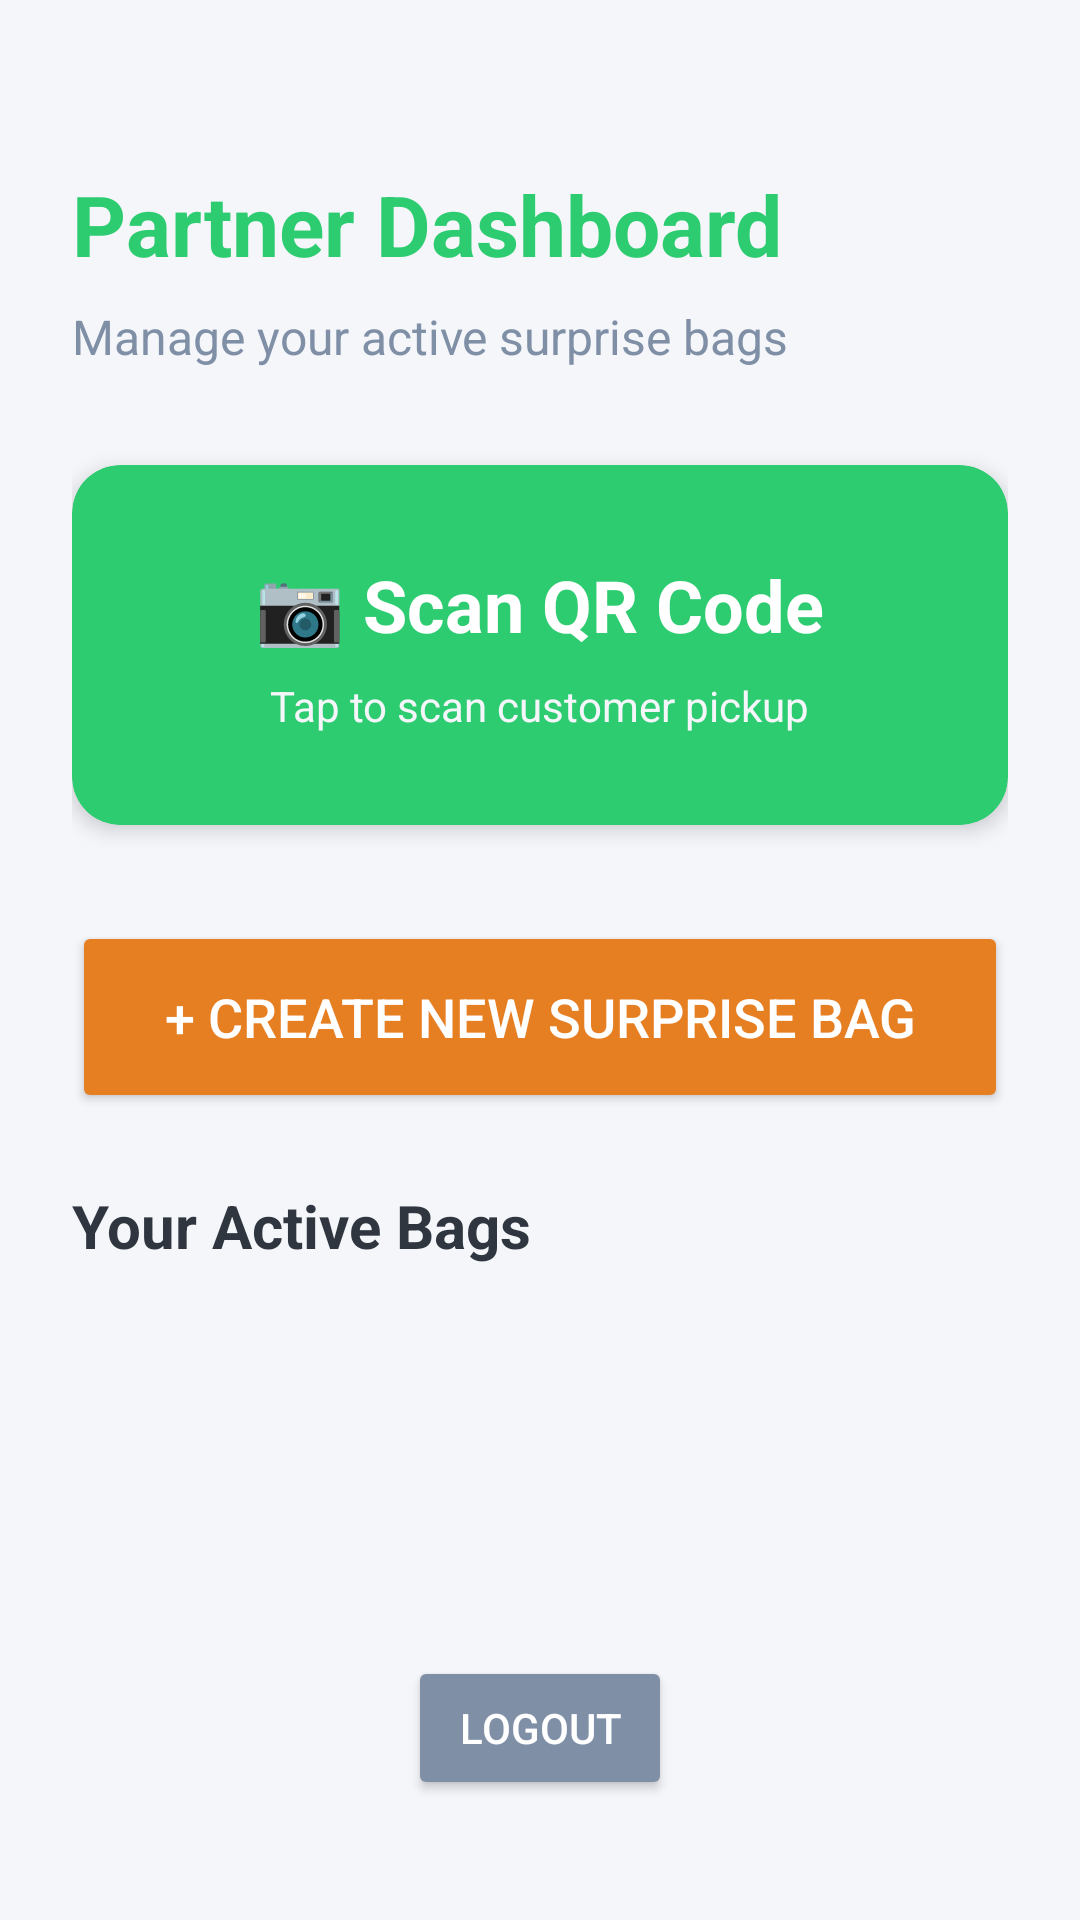

Here is an Android app screen rendered from its layout file. Give the layout XML and the strings, colors and styles it references.
<!-- AndroidManifest.xml: application theme Theme.ResWays -->
<!-- res/layout/activity_main_partner.xml -->
<?xml version="1.0" encoding="utf-8"?>
<androidx.constraintlayout.widget.ConstraintLayout xmlns:android="http://schemas.android.com/apk/res/android"
    xmlns:app="http://schemas.android.com/apk/res-auto"
    android:layout_width="match_parent"
    android:layout_height="match_parent"
    android:background="@color/off_white"
    android:padding="24dp">

    <TextView
        android:id="@+id/dashboardTitle"
        android:layout_width="wrap_content"
        android:layout_height="wrap_content"
        android:layout_marginTop="32dp"
        android:text="Partner Dashboard"
        android:textColor="@color/emerald_green"
        android:textSize="28sp"
        android:textStyle="bold"
        app:layout_constraintStart_toStartOf="parent"
        app:layout_constraintTop_toTopOf="parent" />

    <TextView
        android:id="@+id/subtitle"
        android:layout_width="wrap_content"
        android:layout_height="wrap_content"
        android:layout_marginTop="8dp"
        android:text="Manage your active surprise bags"
        android:textColor="@color/grey"
        android:textSize="16sp"
        app:layout_constraintStart_toStartOf="parent"
        app:layout_constraintTop_toBottomOf="@id/dashboardTitle" />

    <androidx.cardview.widget.CardView
        android:id="@+id/scanCard"
        android:layout_width="match_parent"
        android:layout_height="120dp"
        android:layout_marginTop="32dp"
        app:cardBackgroundColor="@color/emerald_green"
        app:cardCornerRadius="16dp"
        app:cardElevation="4dp"
        app:layout_constraintTop_toBottomOf="@id/subtitle">

        <LinearLayout
            android:layout_width="match_parent"
            android:layout_height="match_parent"
            android:gravity="center"
            android:orientation="vertical">

            <TextView
                android:layout_width="wrap_content"
                android:layout_height="wrap_content"
                android:text="📷 Scan QR Code"
                android:textColor="@color/white"
                android:textSize="24sp"
                android:textStyle="bold" />

            <TextView
                android:layout_width="wrap_content"
                android:layout_height="wrap_content"
                android:layout_marginTop="8dp"
                android:text="Tap to scan customer pickup"
                android:textColor="@color/off_white"
                android:textSize="14sp" />
        </LinearLayout>
    </androidx.cardview.widget.CardView>

    <Button
        android:id="@+id/addBagBtn"
        android:layout_width="match_parent"
        android:layout_height="64dp"
        android:layout_marginTop="32dp"
        android:backgroundTint="@color/terracotta"
        android:text="+ Create New Surprise Bag"
        android:textColor="@color/white"
        android:textSize="18sp"
        app:cornerRadius="12dp"
        app:layout_constraintTop_toBottomOf="@id/scanCard" />

    <TextView
        android:id="@+id/activeBagsHeader"
        android:layout_width="wrap_content"
        android:layout_height="wrap_content"
        android:layout_marginTop="24dp"
        android:text="Your Active Bags"
        android:textColor="@color/black"
        android:textSize="20sp"
        android:textStyle="bold"
        app:layout_constraintStart_toStartOf="parent"
        app:layout_constraintTop_toBottomOf="@id/addBagBtn" />

    <androidx.recyclerview.widget.RecyclerView
        android:id="@+id/partnerBagsRecyclerView"
        android:layout_width="match_parent"
        android:layout_height="0dp"
        android:layout_marginTop="16dp"
        android:layout_marginBottom="16dp"
        app:layout_constraintBottom_toTopOf="@id/logoutBtn"
        app:layout_constraintTop_toBottomOf="@id/activeBagsHeader" />

    <Button
        android:id="@+id/logoutBtn"
        android:layout_width="wrap_content"
        android:layout_height="wrap_content"
        android:layout_marginBottom="16dp"
        android:backgroundTint="@color/grey"
        android:text="Logout"
        android:textColor="@color/white"
        app:layout_constraintBottom_toBottomOf="parent"
        app:layout_constraintEnd_toEndOf="parent"
        app:layout_constraintStart_toStartOf="parent" />

</androidx.constraintlayout.widget.ConstraintLayout>
<!-- resources referenced by this layout -->
<resources>
  <color name="black">#2f3640</color>
  <color name="emerald_green">#2ecc71</color>
  <color name="grey">#7f8fa6</color>
  <color name="off_white">#f5f6fa</color>
  <color name="terracotta">#e67e22</color>
  <color name="white">#ffffff</color>
  <style name="Theme.ResWays" parent="Theme.MaterialComponents.Light.NoActionBar">
          <item name="colorPrimary">@color/emerald_green</item>
          <item name="colorPrimaryVariant">@color/olive_green</item>
          <item name="colorOnPrimary">@color/white</item>
          <item name="colorSecondary">@color/terracotta</item>
          <item name="colorSecondaryVariant">@color/terracotta</item>
          <item name="colorOnSecondary">@color/white</item>
          <item name="android:statusBarColor">?attr/colorPrimaryVariant</item>
          <item name="android:windowBackground">@color/off_white</item>
      </style>
  <color name="olive_green">#27ae60</color>
</resources>
